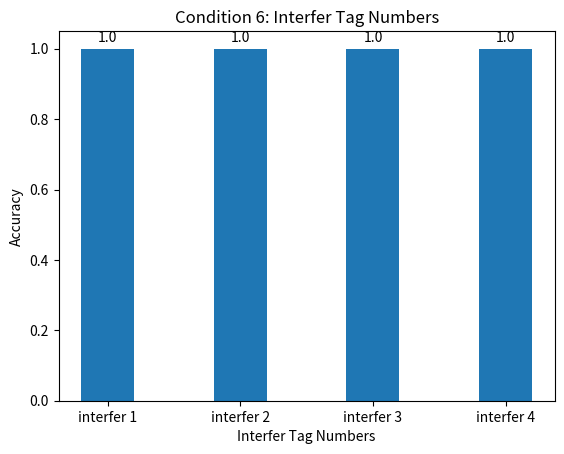

Write the Python code that produced this figure.
import matplotlib
import matplotlib.pyplot as plt


def condition_1_hop_freq():
    x_c1 = ['hop', 'not hop']
    y_c1 = [0.9792, 1.0]

    # plt.figure(figsize=(4, 4))
    plt.bar(x=x_c1, height=y_c1, width=0.4)

    for _x, _y in zip(x_c1, y_c1):
        plt.text(_x, _y + 0.01, str(_y), ha='center', va='bottom', fontsize=10, rotation=0)

    plt.title('Condition 1: Hop Freq')
    plt.xlabel('Hop')
    plt.ylabel('Accuracy')
    plt.show()


def condition_2_rotation_level():
    x_c1 = ['level 1', 'level 2', 'level 3', 'level 4']
    y_c1 = [1.0, 1.0, 1.0, 1.0]

    # plt.figure(figsize=(4, 4))
    plt.bar(x=x_c1, height=y_c1, width=0.4)

    for _x, _y in zip(x_c1, y_c1):
        plt.text(_x, _y + 0.01, str(_y), ha='center', va='bottom', fontsize=10, rotation=0)

    plt.title('Condition 2: Rotation Level')
    plt.xlabel('Rotation Level')
    plt.ylabel('Accuracy')
    plt.show()


def condition_3_object_distance():
    x_c1 = ['distance 1', 'distance 2', 'distance 3', 'distance 4']
    y_c1 = [1.0, 0.8194, 1.0, 0.8347]

    # plt.figure(figsize=(4, 4))
    plt.bar(x=x_c1, height=y_c1, width=0.4)

    for _x, _y in zip(x_c1, y_c1):
        plt.text(_x, _y + 0.01, str(_y), ha='center', va='bottom', fontsize=10, rotation=0)

    plt.title('Condition 3: Object Distance')
    plt.xlabel('Object Distance')
    plt.ylabel('Accuracy')
    plt.show()


def condition_5_tag_type():
    x_c1 = ['type 1', 'type 2']
    y_c1 = [1.0, 0.8347]

    # plt.figure(figsize=(4, 4))
    plt.bar(x=x_c1, height=y_c1, width=0.4)

    for _x, _y in zip(x_c1, y_c1):
        plt.text(_x, _y + 0.01, str(_y), ha='center', va='bottom', fontsize=10, rotation=0)

    plt.title('Condition 5: Tag Type')
    plt.xlabel('Tag Type')
    plt.ylabel('Accuracy')
    plt.show()


def condition_6_interfer_tag_numbers():
    x_c1 = ['interfer 1', 'interfer 2', 'interfer 3', 'interfer 4']
    y_c1 = [1.0, 1.0, 1.0, 1.0]

    # plt.figure(figsize=(4, 4))
    plt.bar(x=x_c1, height=y_c1, width=0.4)

    for _x, _y in zip(x_c1, y_c1):
        plt.text(_x, _y + 0.01, str(_y), ha='center', va='bottom', fontsize=10, rotation=0)

    plt.title('Condition 6: Interfer Tag Numbers')
    plt.xlabel('Interfer Tag Numbers')
    plt.ylabel('Accuracy')
    plt.show()


if __name__ == '__main__':
    condition_6_interfer_tag_numbers()
